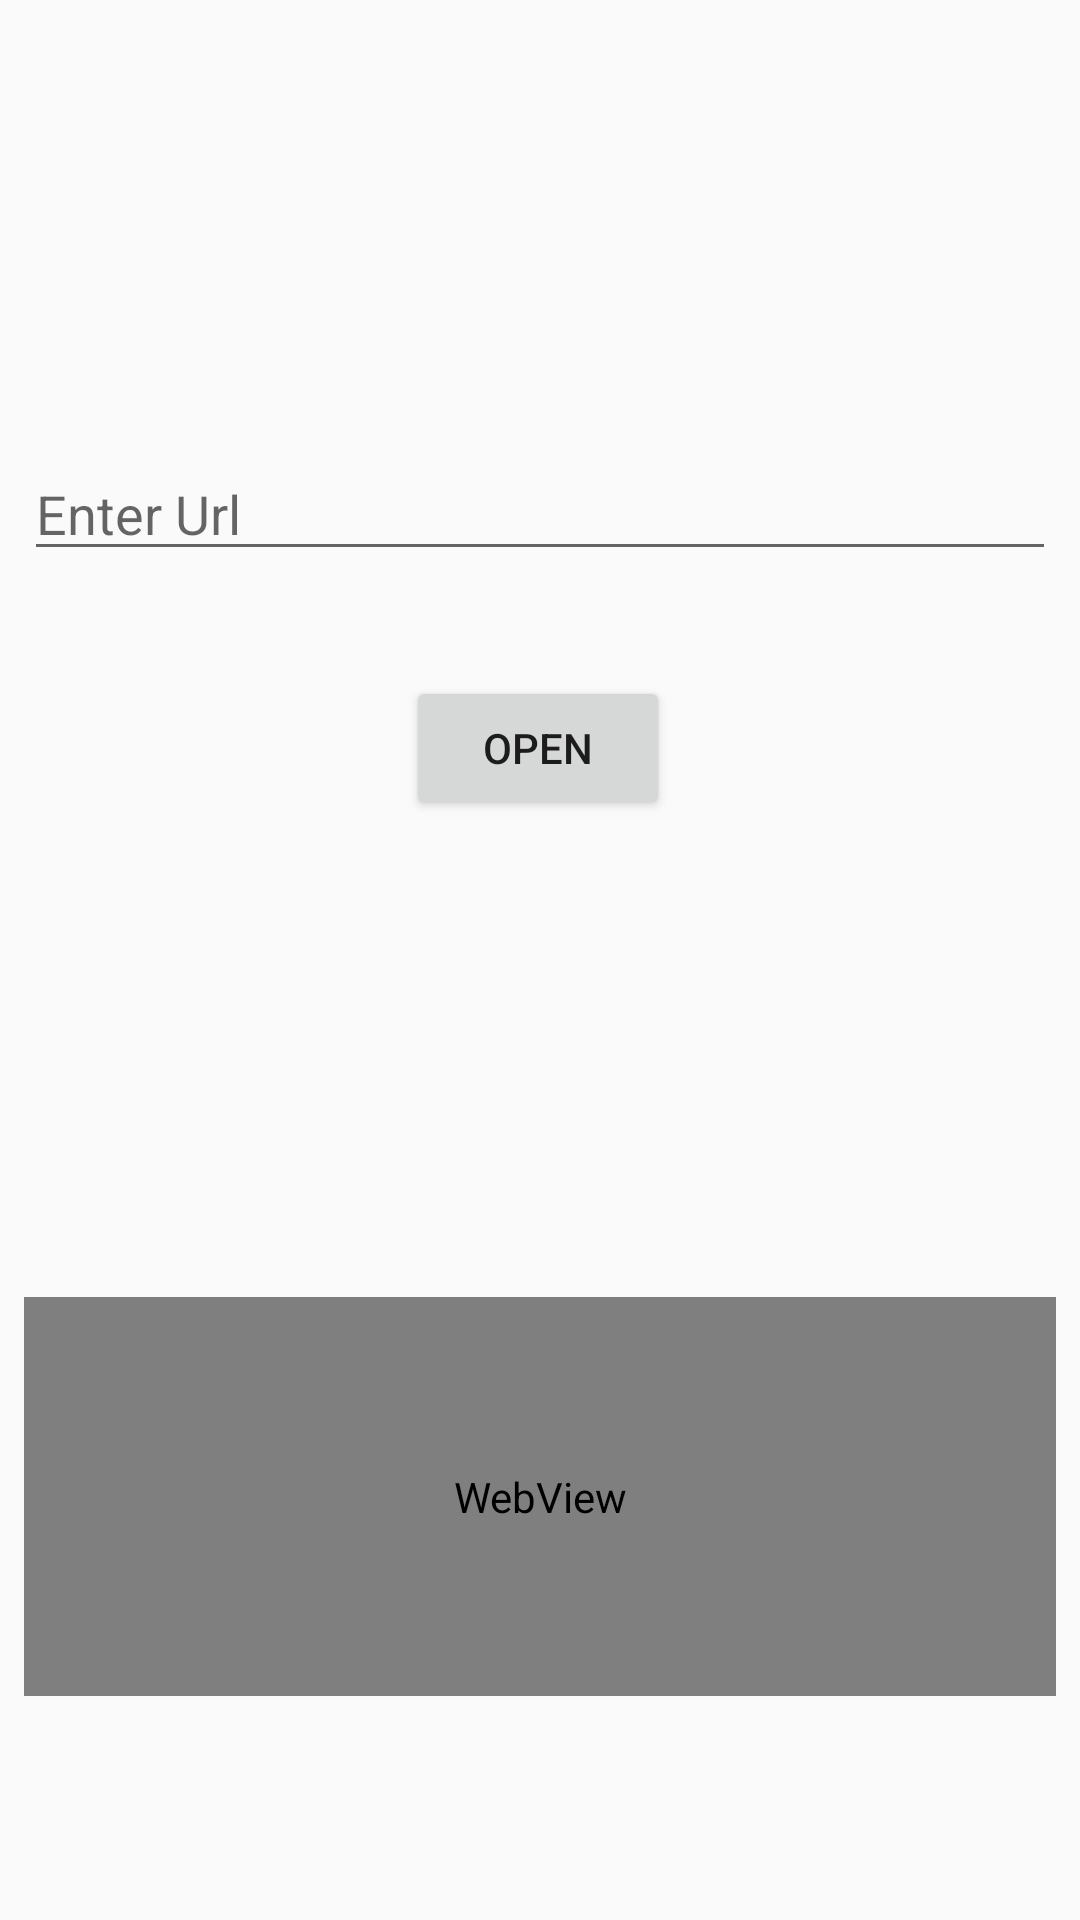

Layout XML and referenced resources for this Android screen:
<!-- AndroidManifest.xml: application theme AppTheme -->
<!-- res/layout/activity_web_view.xml -->
<?xml version="1.0" encoding="utf-8"?>
<android.support.constraint.ConstraintLayout xmlns:android="http://schemas.android.com/apk/res/android"
    xmlns:app="http://schemas.android.com/apk/res-auto"
    xmlns:tools="http://schemas.android.com/tools"
    android:layout_width="match_parent"
    android:layout_height="match_parent"
    tools:context="com.karbaros.myapp.WebViewActivity">


    <EditText
        android:id="@+id/etUrl"
        android:layout_width="0dp"
        android:layout_height="wrap_content"
        android:ems="10"
        android:inputType="textPersonName"
        android:hint="Enter Url"
        app:layout_constraintTop_toTopOf="parent"
        android:layout_marginTop="149dp"
        android:layout_marginLeft="8dp"
        app:layout_constraintLeft_toLeftOf="parent"
        android:layout_marginRight="8dp"
        app:layout_constraintRight_toRightOf="parent"
        app:layout_constraintHorizontal_bias="0.0"
        android:layout_marginStart="8dp"
        android:layout_marginEnd="8dp" />

    <Button
        android:id="@+id/btnOpenUrl"
        android:layout_width="wrap_content"
        android:layout_height="wrap_content"
        android:text="Open"
        android:layout_marginLeft="8dp"
        app:layout_constraintLeft_toLeftOf="parent"
        android:layout_marginTop="35dp"
        app:layout_constraintTop_toBottomOf="@+id/etUrl"
        android:layout_marginRight="8dp"
        app:layout_constraintRight_toRightOf="parent"
        app:layout_constraintHorizontal_bias="0.498"
        android:layout_marginStart="8dp"
        android:layout_marginEnd="8dp" />

    <WebView
        android:id="@+id/webView"
        android:layout_width="0dp"
        android:layout_height="133dp"
        android:layout_marginTop="159dp"
        app:layout_constraintTop_toBottomOf="@+id/btnOpenUrl"
        android:layout_marginLeft="8dp"
        app:layout_constraintLeft_toLeftOf="parent"
        android:layout_marginRight="8dp"
        app:layout_constraintRight_toRightOf="parent"
        app:layout_constraintHorizontal_bias="0.0" />
</android.support.constraint.ConstraintLayout>
<!-- resources referenced by this layout -->
<resources>
  <style name="AppTheme" parent="Theme.AppCompat.Light.DarkActionBar">
          
          <item name="colorPrimary">@color/colorPrimary</item>
          <item name="colorPrimaryDark">@color/colorPrimaryDark</item>
          <item name="colorAccent">@color/colorAccent</item>
          <item name="android:itemTextAppearance">@style/myCustomMenuTextApearance</item>
      </style>
  <color name="colorPrimary">#561b70</color>
  <color name="colorPrimaryDark">#dc663280</color>
  <color name="colorAccent">#ed421f54</color>
  <style name="myCustomMenuTextApearance" parent="@android:style/TextAppearance.Widget.IconMenu.Item">
          <item name="android:textColor">@android:color/darker_gray</item>
      </style>
</resources>
